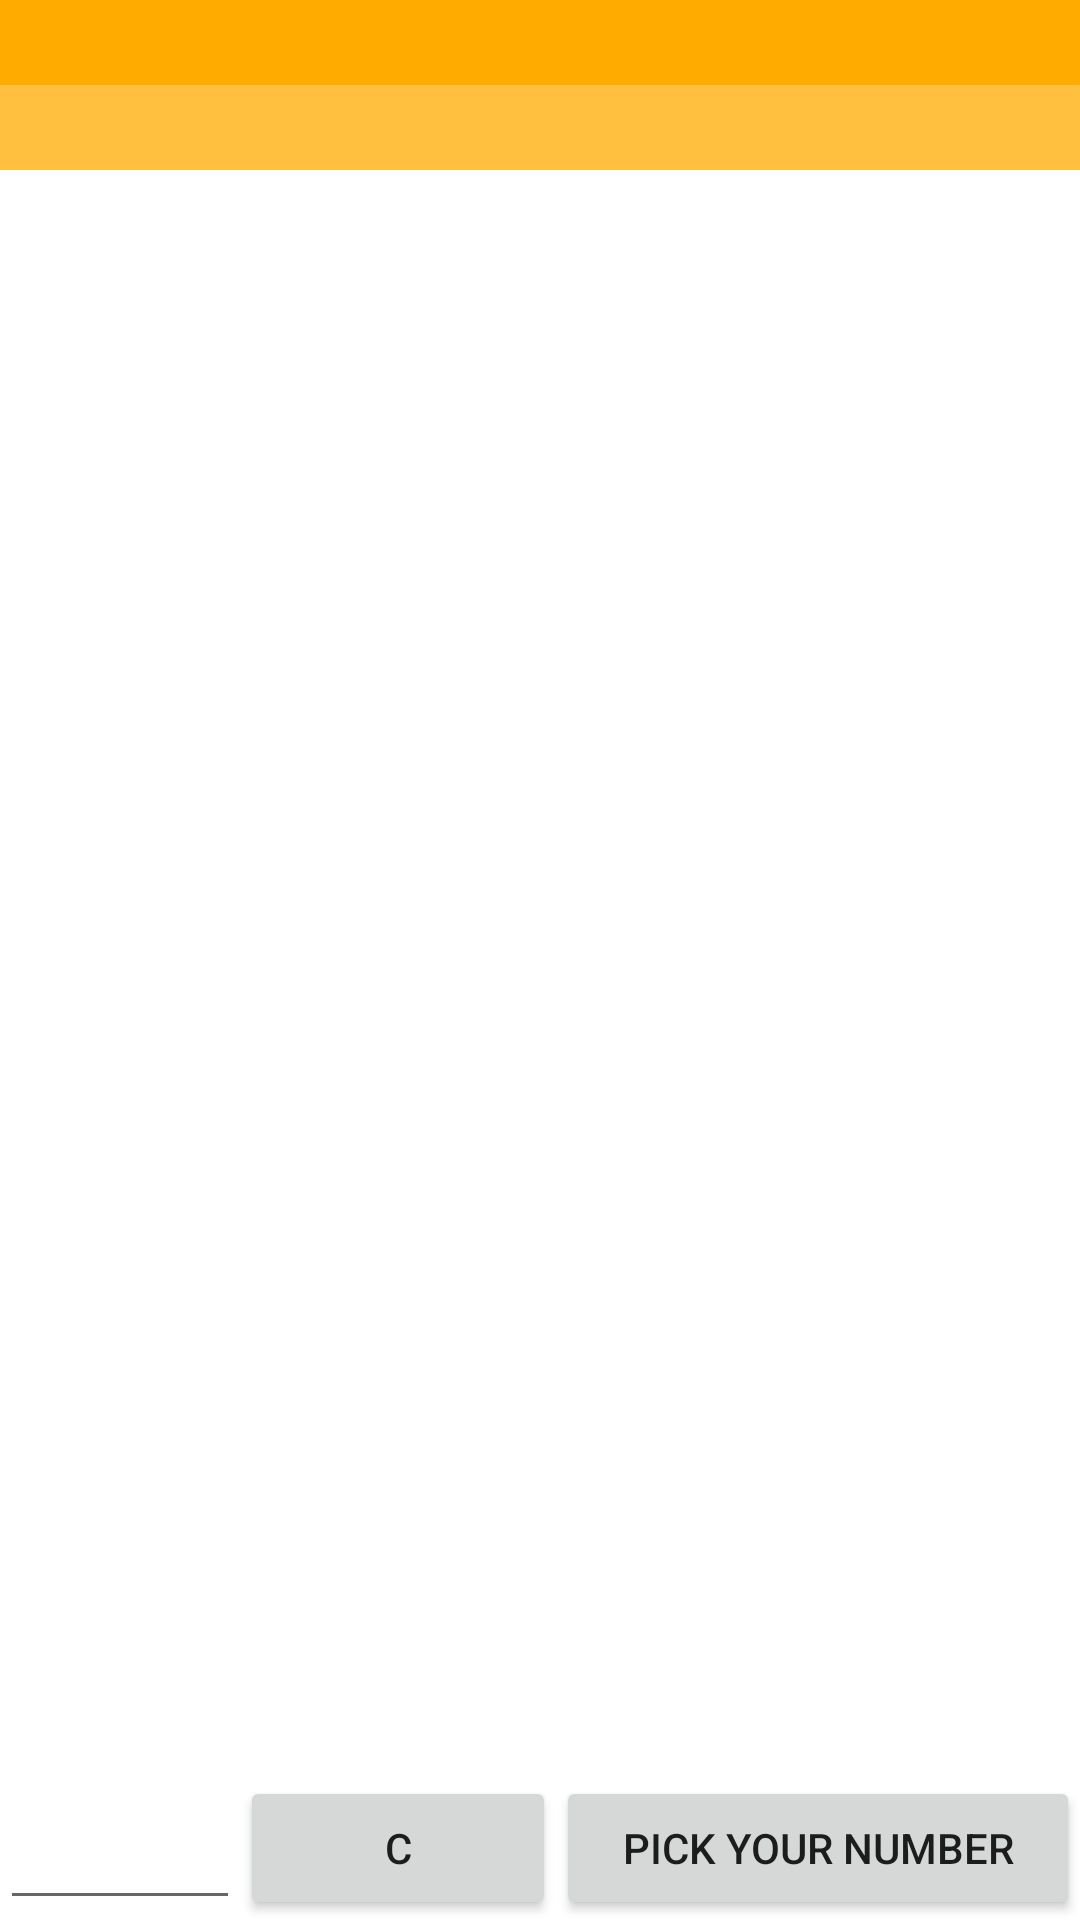

Android layout source for this screen:
<!-- AndroidManifest.xml: fallback theme Theme.MaterialComponents.DayNight.NoActionBar -->
<!-- res/layout/game.xml -->
<?xml version="1.0" encoding="utf-8"?>
<LinearLayout xmlns:a="http://schemas.android.com/apk/res/android"
    a:orientation="vertical" a:layout_width="fill_parent"
    a:layout_height="fill_parent">
    <LinearLayout a:orientation="horizontal"
        a:layout_width="fill_parent" a:layout_height="wrap_content">
        <TextView a:id="@+id/gameNameLeft" a:layout_width="fill_parent"
            a:layout_height="wrap_content" a:layout_gravity="fill_horizontal"
            a:layout_weight="1.0" style="@style/NameText" />
        <TextView a:id="@+id/gameNameRight" a:layout_width="fill_parent"
            a:layout_height="wrap_content" a:layout_gravity="fill_horizontal"
            a:layout_weight="1.0" style="@style/NameText" />
    </LinearLayout>
    <LinearLayout a:orientation="horizontal"
        a:layout_width="fill_parent" a:layout_height="wrap_content">
        <TextView a:id="@+id/gameNumberLeft" a:layout_width="fill_parent"
            a:layout_height="wrap_content" a:layout_gravity="fill_horizontal"
            a:layout_weight="1.0" style="@style/NumberText" />
        <TextView a:id="@+id/gameNumberRight" a:layout_width="fill_parent"
            a:layout_height="wrap_content" a:layout_gravity="fill_horizontal"
            a:layout_weight="1.0" style="@style/NumberText" />
    </LinearLayout>
    <ScrollView a:id="@+id/scrollView" a:layout_width="fill_parent"
        a:layout_height="wrap_content" a:layout_gravity="fill"
        a:layout_weight="1.0">
        <LinearLayout a:orientation="horizontal"
            a:layout_width="fill_parent" a:layout_height="fill_parent">
            <LinearLayout a:id="@+id/guessListLeft"
                a:orientation="vertical" a:layout_width="fill_parent"
                a:layout_gravity="left" a:layout_weight="1.0"
                a:layout_height="fill_parent">

            </LinearLayout>
            <LinearLayout a:id="@+id/guessListRight"
                a:orientation="vertical" a:layout_width="fill_parent"
                a:layout_height="fill_parent" a:layout_gravity="right"
                a:layout_weight="1.0">

            </LinearLayout>
        </LinearLayout>
    </ScrollView>
    <LinearLayout a:orientation="vertical" a:layout_width="fill_parent"
        a:layout_height="wrap_content">
        <LinearLayout a:orientation="horizontal"
            a:layout_width="fill_parent" a:layout_height="wrap_content">
            <EditText a:id="@+id/guessText" a:layout_width="wrap_content"
                a:layout_height="fill_parent" a:width="80dp">
            </EditText>
            <Button a:id="@+id/gameClearButton" a:layout_height="fill_parent"
                a:layout_width="wrap_content" a:width="20dp"
                a:layout_weight="0.2" a:text="C">
            </Button>
            <Button a:id="@+id/gameGuessButton" a:layout_width="wrap_content"
                a:layout_height="fill_parent" a:width="0dp"
                a:layout_weight="1.0" a:text="@string/game_set_number">
            </Button>
        </LinearLayout>
        <LinearLayout a:orientation="horizontal"
            a:layout_width="fill_parent" a:layout_height="wrap_content">
            <LinearLayout a:orientation="vertical"
                a:layout_width="fill_parent" a:layout_height="wrap_content"
                a:layout_weight="1.0">
                <LinearLayout a:id="@+id/gameButtonLayoutUpper"
                    a:orientation="horizontal" a:layout_width="fill_parent"
                    a:layout_height="wrap_content">

                </LinearLayout>
                <LinearLayout a:id="@+id/gameButtonLayoutLower"
                    a:orientation="horizontal" a:layout_width="fill_parent"
                    a:layout_height="wrap_content">

                </LinearLayout>
            </LinearLayout>

        </LinearLayout>
    </LinearLayout>
</LinearLayout>
<!-- resources referenced by this layout -->
<resources>
  <string name="game_set_number">Pick Your Number</string>
  <style name="NameText" parent="@style/TitleText">
          <item name="android:textSize">18dip</item>
      </style>
  <style name="NumberText" parent="@style/SubTitleText">
      </style>
  <style name="TitleText" parent="@style/DefaultText">
          <item name="android:background">#FFAB00</item>
      </style>
  <style name="SubTitleText" parent="@style/DefaultText">
          <item name="android:textSize">18dip</item>
          <item name="android:background">#FFC040</item>
      </style>
  <style name="DefaultText" parent="@android:style/TextAppearance.Medium">
          <item name="android:textColor">#664400</item>
          <item name="android:textSize">22dip</item>
          <item name="android:padding">2dip</item>
          
      </style>
</resources>
